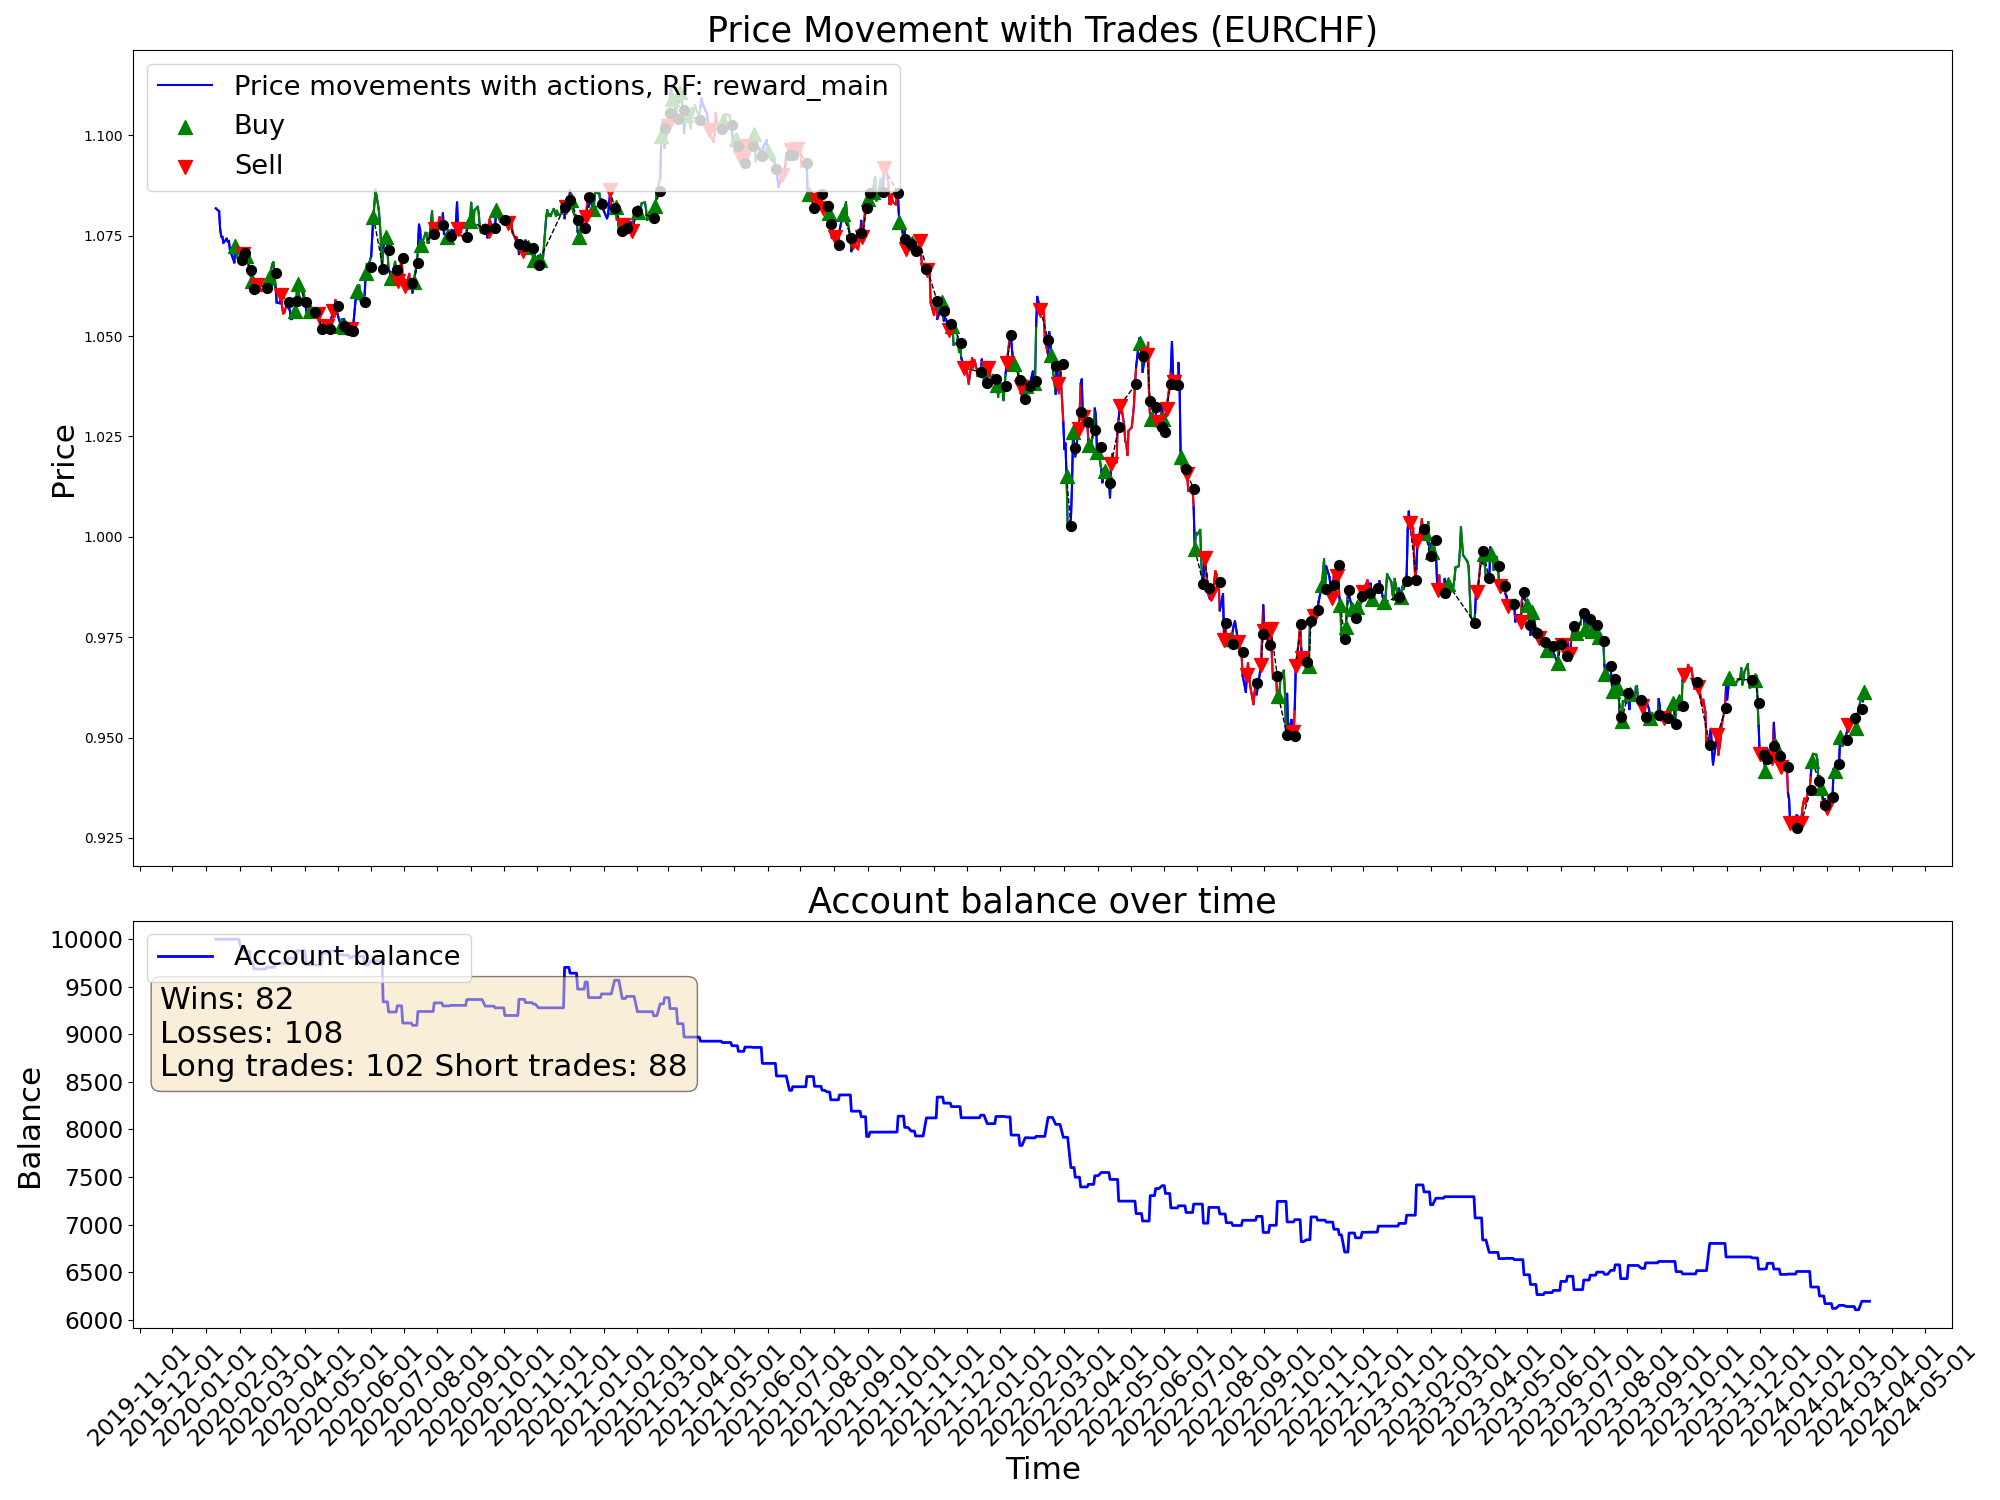

The file beside this chart, header and first rows:
time, open, high, low, close, tick_volume, actDir, actRisk, eReward, eAccBalance, eWins, eLosses, pType, pOpenPrice, pSLPrice, pTPPrice, pProfit
2020-01-10, 1.081, 1.083, 1.08, 1.082, 33600, 0.0, 0.0, 0.0, 10000, 0, 0, 0, 0.0, 0.0, 0.0, 0.0
2020-01-13, 1.081, 1.083, 1.08, 1.081, 31740, 0.0, 0.0, 0.0, 10000, 0, 0, 0, 0.0, 0.0, 0.0, 0.0
2020-01-14, 1.08, 1.082, 1.076, 1.076, 39278, 0.0, 0.0, 0.0, 10000, 0, 0, 0, 0.0, 0.0, 0.0, 0.0
2020-01-15, 1.076, 1.078, 1.074, 1.075, 39689, 0.0, 0.0, 0.0, 10000, 0, 0, 0, 0.0, 0.0, 0.0, 0.0
2020-01-16, 1.075, 1.076, 1.073, 1.075, 36565, 0.0, 0.0, 0.0, 10000, 0, 0, 0, 0.0, 0.0, 0.0, 0.0
2020-01-17, 1.074, 1.076, 1.073, 1.073, 33214, 0.0, 0.0, 0.0, 10000, 0, 0, 0, 0.0, 0.0, 0.0, 0.0
2020-01-20, 1.073, 1.075, 1.073, 1.074, 22238, 0.0, 0.0, 0.0, 10000, 0, 0, 0, 0.0, 0.0, 0.0, 0.0
2020-01-21, 1.074, 1.075, 1.073, 1.074, 36227, 0.0, 0.0, 0.0, 10000, 0, 0, 0, 0.0, 0.0, 0.0, 0.0
2020-01-22, 1.073, 1.079, 1.073, 1.074, 36865, 0.0, 0.0, 0.0, 10000, 0, 0, 0, 0.0, 0.0, 0.0, 0.0
2020-01-23, 1.074, 1.075, 1.07, 1.072, 42441, 0.0, 0.0, 0.0, 10000, 0, 0, 0, 0.0, 0.0, 0.0, 0.0
2020-01-24, 1.071, 1.072, 1.07, 1.071, 34949, 0.0, 0.0, 0.0, 10000, 0, 0, 0, 0.0, 0.0, 0.0, 0.0
2020-01-27, 1.07, 1.072, 1.068, 1.068, 40731, 0.05282, 0.05282, 0.0, 10000, 0, 0, 0, 1.068, 1.072, 0.0, 0.0
2020-01-28, 1.068, 1.073, 1.067, 1.072, 30542, 1.0, 1.0, 0.0, 10000, 0, 0, 1, 1.072, 1.069, 0.0, 0.0
2020-01-29, 1.072, 1.074, 1.071, 1.072, 32374, 0.2648, 0.2648, 0.0, 10000, 0, 0, 1, 1.072, 1.069, 0.0, 0.0
2020-01-30, 1.072, 1.072, 1.068, 1.069, 43318, 0.5702, 0.5702, 0.0, 10000, 0, 0, 1, 1.072, 1.069, 0.0, 0.0
2020-01-31, 1.069, 1.071, 1.068, 1.069, 43896, 0.7016, 0.7016, 0.0, 10000, 0, 0, 1, 1.072, 1.069, 0.0, 0.0
2020-02-03, 1.068, 1.069, 1.066, 1.069, 43432, -0.5972, -0.5972, 0.0, 9878, 0, 1, 0, 0.0, 0.0, 0.0, -122.3
2020-02-04, 1.068, 1.072, 1.068, 1.071, 40335, -1.0, -1.0, 0.0, 9878, 0, 1, 2, 1.071, 1.074, 0.0, 0.0
2020-02-05, 1.07, 1.073, 1.069, 1.071, 43346, -1.0, -1.0, 0.0, 9878, 0, 1, 2, 1.071, 1.074, 0.0, 0.0
2020-02-06, 1.071, 1.072, 1.07, 1.07, 37089, 1.0, 1.0, 0.0, 9872, 0, 2, 0, 0.0, 0.0, 0.0, -5.77
2020-02-07, 1.07, 1.071, 1.068, 1.07, 43492, 0.8053, 0.8053, 0.0, 9872, 0, 2, 1, 1.07, 1.065, 0.0, 0.0
2020-02-10, 1.069, 1.071, 1.066, 1.066, 41473, -1.0, -1.0, 0.0, 9872, 0, 2, 1, 1.07, 1.065, 0.0, 0.0
2020-02-11, 1.066, 1.068, 1.065, 1.065, 38764, -1.0, -1.0, 0.0, 9755, 0, 3, 0, 0.0, 0.0, 0.0, -116.8
2020-02-12, 1.065, 1.066, 1.063, 1.064, 41481, 1.0, 1.0, 0.0, 9755, 0, 3, 1, 1.064, 1.057, 0.0, 0.0
2020-02-13, 1.064, 1.064, 1.061, 1.062, 44426, -0.1764, -0.1764, 0.0, 9755, 0, 3, 1, 1.064, 1.057, 0.0, 0.0
2020-02-14, 1.062, 1.065, 1.061, 1.064, 31089, -0.8124, -0.8124, 0.0, 9687, 0, 4, 0, 0.0, 0.0, 0.0, -68.42
2020-02-17, 1.064, 1.065, 1.063, 1.063, 23765, -0.8571, -0.8571, 0.0, 9687, 0, 4, 2, 1.063, 1.066, 0.0, 0.0
2020-02-18, 1.063, 1.063, 1.061, 1.061, 37504, 0.5325, 0.5325, 0.0, 9687, 0, 4, 2, 1.063, 1.066, 0.0, 0.0
2020-02-19, 1.061, 1.063, 1.061, 1.063, 36894, -0.5592, -0.5592, 0.0, 9687, 0, 4, 2, 1.063, 1.066, 0.0, 0.0
2020-02-20, 1.063, 1.063, 1.061, 1.061, 53205, 0.4302, 0.4302, 0.0, 9687, 0, 4, 2, 1.063, 1.066, 0.0, 0.0
2020-02-21, 1.061, 1.062, 1.061, 1.061, 47684, -0.1107, -0.1107, 0.0, 9687, 0, 4, 2, 1.063, 1.066, 0.0, 0.0
2020-02-24, 1.061, 1.063, 1.059, 1.062, 64290, -0.523, -0.523, 0.0, 9687, 0, 4, 2, 1.063, 1.066, 0.0, 0.0
2020-02-25, 1.062, 1.064, 1.059, 1.062, 72434, -0.05354, -0.05354, 0.0, 9687, 0, 4, 2, 1.063, 1.066, 0.0, 0.0
2020-02-26, 1.062, 1.064, 1.06, 1.063, 75500, 1.0, 1.0, 0.0, 9705, 1, 4, 0, 0.0, 0.0, 0.0, 18.79
2020-02-27, 1.063, 1.067, 1.062, 1.064, 90493, 0.1244, 0.1244, 0.0, 9705, 1, 4, 0, 1.064, 1.061, 0.0, 0.0
2020-02-28, 1.064, 1.066, 1.059, 1.065, 118476, 1.0, 1.0, 0.0, 9705, 1, 4, 1, 1.065, 1.061, 0.0, 0.0
2020-03-02, 1.064, 1.071, 1.063, 1.068, 104017, 0.3116, 0.3116, 0.0, 9705, 1, 4, 1, 1.065, 1.061, 0.0, 0.0
2020-03-03, 1.067, 1.071, 1.063, 1.068, 109876, -0.5382, -0.5382, 0.0, 9705, 1, 4, 1, 1.065, 1.061, 0.0, 0.0
2020-03-04, 1.068, 1.07, 1.062, 1.066, 68522, 1.0, 1.0, 0.0, 9705, 1, 4, 1, 1.065, 1.061, 0.0, 0.0
2020-03-05, 1.065, 1.068, 1.062, 1.062, 64838, -0.9855, -0.9855, 0.0, 9745, 2, 4, 0, 0.0, 0.0, 0.0, 39.79
2020-03-06, 1.062, 1.062, 1.058, 1.058, 123591, 0.4605, 0.4605, 0.0, 9745, 2, 4, 0, 0.0, 0.0, 0.0, 0.0
2020-03-09, 1.056, 1.064, 1.054, 1.058, 174397, -0.2112, -0.2112, 0.0, 9745, 2, 4, 0, 1.058, 1.061, 0.0, 0.0
2020-03-10, 1.058, 1.065, 1.057, 1.06, 161615, -0.5015, -0.5015, 0.0, 9745, 2, 4, 2, 1.06, 1.063, 0.0, 0.0
2020-03-11, 1.06, 1.061, 1.057, 1.057, 111542, 0.5739, 0.5739, 0.0, 9745, 2, 4, 2, 1.06, 1.063, 0.0, 0.0
2020-03-12, 1.057, 1.059, 1.054, 1.056, 170225, 0.2967, 0.2967, 0.0, 9745, 2, 4, 2, 1.06, 1.063, 0.0, 0.0
2020-03-13, 1.056, 1.062, 1.055, 1.056, 202217, 0.4269, 0.4269, 0.0, 9745, 2, 4, 2, 1.06, 1.063, 0.0, 0.0
2020-03-16, 1.056, 1.059, 1.054, 1.059, 212245, -0.1597, -0.1597, 0.0, 9745, 2, 4, 2, 1.06, 1.063, 0.0, 0.0
2020-03-17, 1.059, 1.061, 1.054, 1.057, 162519, 0.6577, 0.6577, 0.0, 9800, 3, 4, 0, 0.0, 0.0, 0.0, 55.22
2020-03-18, 1.057, 1.059, 1.053, 1.057, 177071, -0.1827, -0.1827, 0.0, 9800, 3, 4, 0, 1.058, 1.061, 0.0, 0.0
2020-03-19, 1.056, 1.06, 1.052, 1.054, 226430, 0.1123, 0.1123, 0.0, 9800, 3, 4, 0, 1.058, 1.061, 0.0, 0.0
2020-03-20, 1.054, 1.056, 1.052, 1.054, 224824, 0.1942, 0.1942, 0.0, 9800, 3, 4, 0, 1.058, 1.061, 0.0, 0.0
2020-03-23, 1.054, 1.06, 1.053, 1.056, 211452, 1.0, 1.0, 0.0, 9800, 3, 4, 1, 1.056, 1.053, 0.0, 0.0
2020-03-24, 1.056, 1.06, 1.055, 1.059, 158783, 1.0, 1.0, 0.0, 9800, 3, 4, 1, 1.056, 1.053, 0.0, 0.0
2020-03-25, 1.059, 1.064, 1.057, 1.063, 150909, -0.9348, -0.9348, 0.0, 9880, 4, 4, 0, 0.0, 0.0, 0.0, 79.17
2020-03-26, 1.063, 1.065, 1.061, 1.063, 172405, 0.6387, 0.6387, 0.0, 9880, 4, 4, 1, 1.063, 1.057, 0.0, 0.0
2020-03-27, 1.063, 1.064, 1.056, 1.059, 135430, 1.0, 1.0, 0.0, 9880, 4, 4, 1, 1.063, 1.057, 0.0, 0.0
2020-03-30, 1.058, 1.06, 1.055, 1.059, 108281, 0.5287, 0.5287, 0.0, 9880, 4, 4, 1, 1.063, 1.057, 0.0, 0.0
2020-03-31, 1.058, 1.062, 1.056, 1.061, 110384, 0.4673, 0.4673, 0.0, 9880, 4, 4, 1, 1.063, 1.057, 0.0, 0.0
2020-04-01, 1.06, 1.061, 1.056, 1.059, 86405, 0.4339, 0.4339, 0.0, 9880, 4, 4, 1, 1.063, 1.057, 0.0, 0.0
2020-04-02, 1.059, 1.059, 1.055, 1.057, 88691, -0.5751, -0.5751, 0.0, 9732, 4, 5, 0, 0.0, 0.0, 0.0, -147.6
... 1,022 more rows
